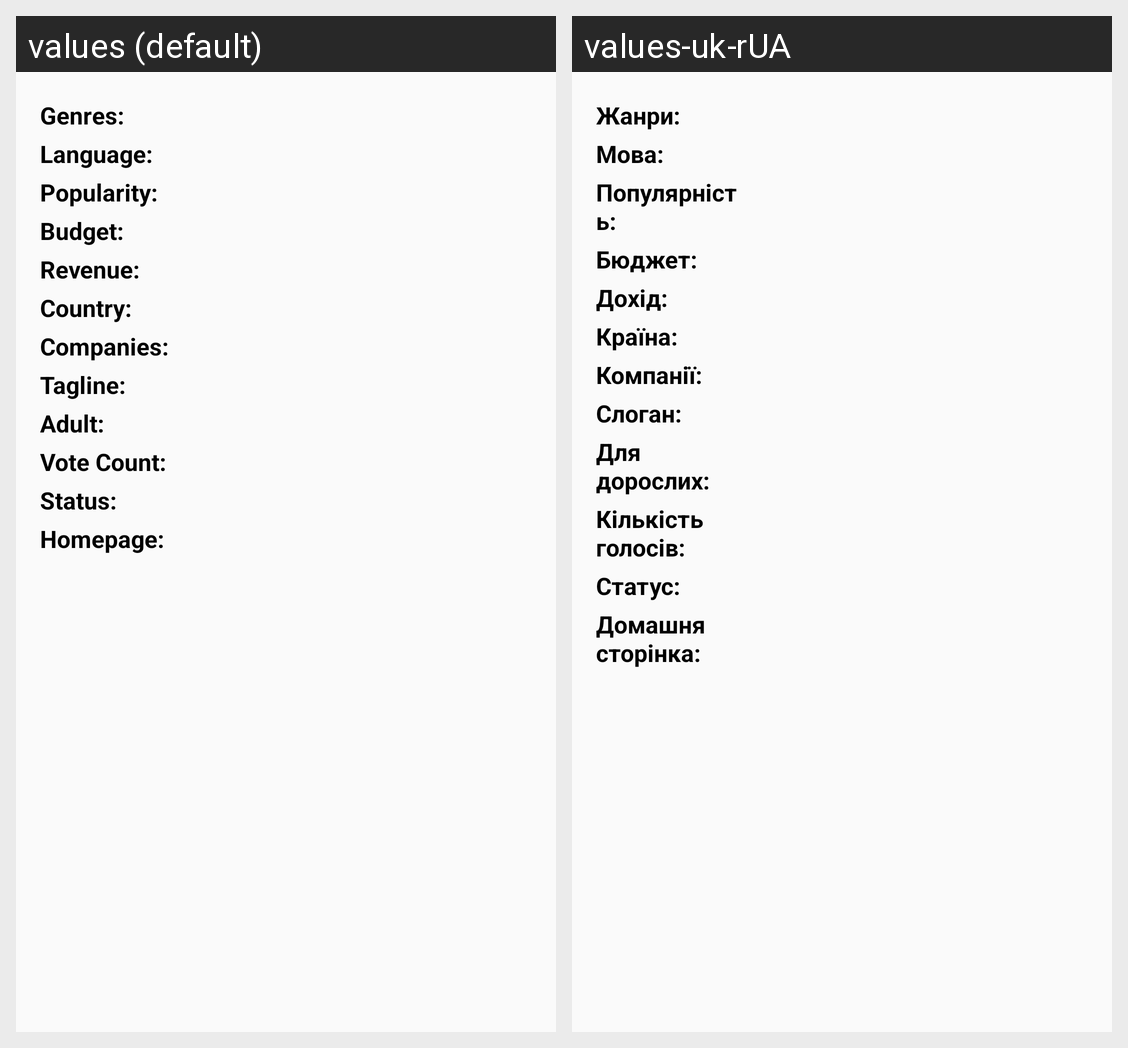

The same Android screen rendered under two of its app's locales, left to right. List the strings drawn on it with the default value and each locale's translation.
Android screen res/layout/fragment_movie_details.xml rendered under 2 locales, left to right: values (default), values-uk-rUA. Device: Nexus 5 (rendered at 1080×1920; each locale shown at half size, 540×960, under a caption strip naming it); theme Theme.AppCompat.
Strings drawn on this screen, with the default value and each locale's value (text and hints the layout hard-codes, and strings that could not be matched under every locale, appear in the picture but are not listed):

genres
  values: Genres:
  values-uk-rUA: Жанри:

language_label
  values: Language:
  values-uk-rUA: Мова:

popularity
  values: Popularity:
  values-uk-rUA: Популярність:

budget
  values: Budget:
  values-uk-rUA: Бюджет:

revenue
  values: Revenue:
  values-uk-rUA: Дохід:

country
  values: Country:
  values-uk-rUA: Країна:

companies
  values: Companies:
  values-uk-rUA: Компанії:

tagline
  values: Tagline:
  values-uk-rUA: Слоган:

adult
  values: Adult:
  values-uk-rUA: Для дорослих:

vote_count
  values: Vote Count:
  values-uk-rUA: Кількість голосів:

status
  values: Status:
  values-uk-rUA: Статус:

homepage
  values: Homepage:
  values-uk-rUA: Домашня сторінка:
